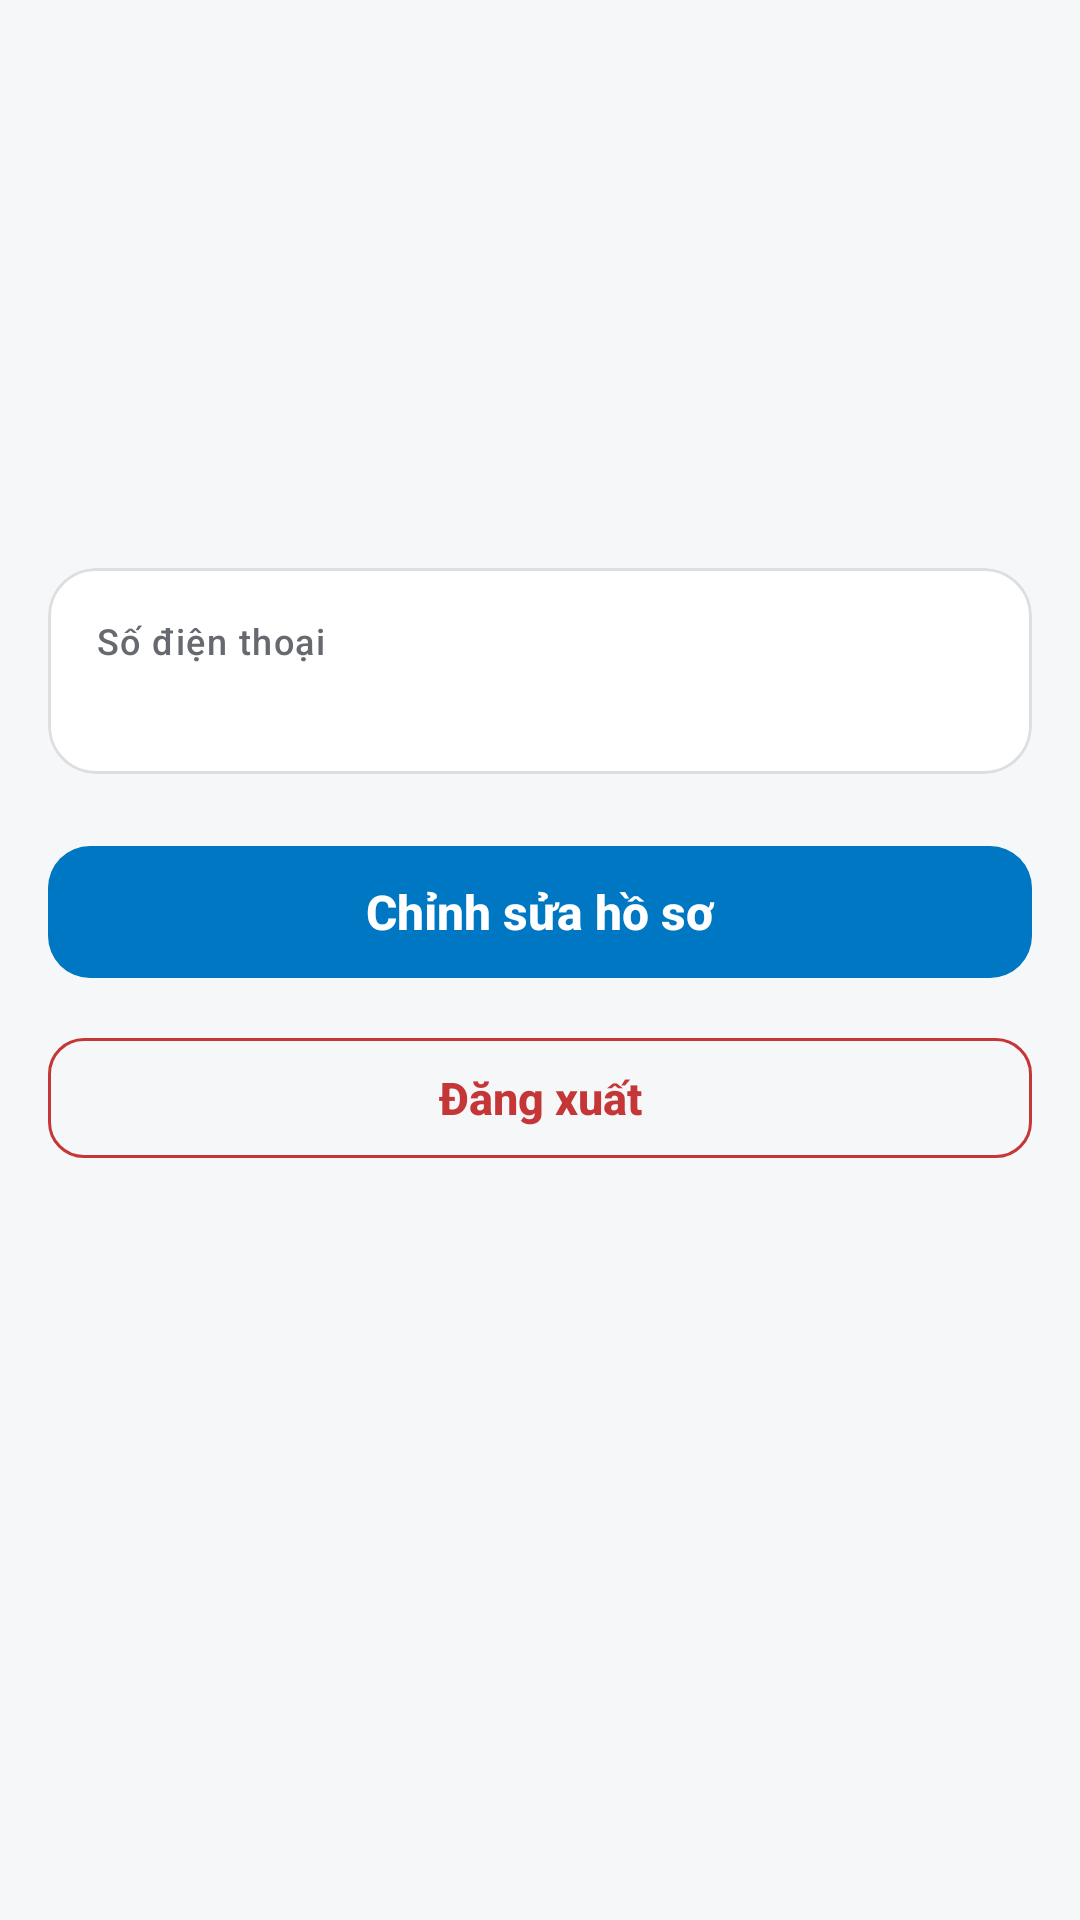

Layout XML and referenced resources for this Android screen:
<!-- AndroidManifest.xml: application theme Theme.TestMarking -->
<!-- res/layout/fragment_profile.xml -->
<?xml version="1.0" encoding="utf-8"?>
<ScrollView xmlns:android="http://schemas.android.com/apk/res/android"
    xmlns:app="http://schemas.android.com/apk/res-auto"
    android:layout_width="match_parent"
    android:layout_height="match_parent"
    android:background="@color/background"
    android:clipToPadding="false"
    android:fillViewport="true">

    <LinearLayout
        android:layout_width="match_parent"
        android:layout_height="wrap_content"
        android:orientation="vertical">

        <LinearLayout
            android:id="@+id/header"
            android:layout_width="match_parent"
            android:layout_height="wrap_content"
            android:gravity="center_horizontal"
            android:orientation="vertical"
            android:paddingStart="20dp"
            android:paddingTop="28dp"
            android:paddingEnd="20dp"
            android:paddingBottom="16dp">

            <FrameLayout
                android:layout_width="80dp"
                android:layout_height="80dp">

                <TextView
                    android:id="@+id/tvAvatar"
                    android:layout_width="80dp"
                    android:layout_height="80dp"
                    android:background="@drawable/bg_avatar"
                    android:gravity="center"
                    android:textColor="@color/primary"
                    android:textSize="32sp"
                    android:textStyle="bold" />

                <com.google.android.material.imageview.ShapeableImageView
                    android:id="@+id/ivAvatar"
                    android:layout_width="match_parent"
                    android:layout_height="match_parent"
                    android:contentDescription="@string/profile_avatar"
                    android:scaleType="centerCrop"
                    android:visibility="gone"
                    app:shapeAppearanceOverlay="@style/TM.ShapeCircle" />
            </FrameLayout>

            <TextView
                android:id="@+id/tvName"
                style="@style/TM.Text.Title"
                android:layout_width="wrap_content"
                android:layout_height="wrap_content"
                android:layout_marginTop="12dp" />

            <TextView
                android:id="@+id/tvEmail"
                android:layout_width="wrap_content"
                android:layout_height="wrap_content"
                android:layout_marginTop="2dp"
                android:textColor="@color/text_secondary"
                android:textSize="14sp" />
        </LinearLayout>

        <com.google.android.material.card.MaterialCardView
            android:layout_width="match_parent"
            android:layout_height="wrap_content"
            android:layout_marginStart="16dp"
            android:layout_marginEnd="16dp"
            app:cardBackgroundColor="@color/surface"
            app:cardCornerRadius="16dp"
            app:cardElevation="0dp"
            app:strokeColor="@color/border"
            app:strokeWidth="1dp">

            <LinearLayout
                android:layout_width="match_parent"
                android:layout_height="wrap_content"
                android:orientation="vertical">

                <LinearLayout
                    android:layout_width="match_parent"
                    android:layout_height="wrap_content"
                    android:orientation="vertical"
                    android:padding="16dp">

                    <TextView
                        style="@style/TM.Text.Label"
                        android:layout_width="wrap_content"
                        android:layout_height="wrap_content"
                        android:text="@string/profile_phone" />

                    <TextView
                        android:id="@+id/tvPhone"
                        android:layout_width="match_parent"
                        android:layout_height="wrap_content"
                        android:textColor="@color/text_primary"
                        android:textSize="15sp" />
                </LinearLayout>

            </LinearLayout>
        </com.google.android.material.card.MaterialCardView>

        <com.google.android.material.button.MaterialButton
            android:id="@+id/btnEditProfile"
            style="@style/TM.Button.Primary"
            android:layout_width="match_parent"
            android:layout_height="wrap_content"
            android:layout_marginStart="16dp"
            android:layout_marginTop="20dp"
            android:layout_marginEnd="16dp"
            android:text="@string/profile_edit" />

        <com.google.android.material.button.MaterialButton
            android:id="@+id/btnLogout"
            style="@style/TM.Button.Outlined"
            android:layout_width="match_parent"
            android:layout_height="wrap_content"
            android:layout_marginStart="16dp"
            android:layout_marginTop="12dp"
            android:layout_marginEnd="16dp"
            android:text="@string/profile_logout"
            android:textColor="@color/danger"
            app:icon="@drawable/ic_logout"
            app:iconTint="@color/danger"
            app:strokeColor="@color/danger" />

        <TextView
            android:id="@+id/tvVersion"
            android:layout_width="match_parent"
            android:layout_height="wrap_content"
            android:layout_marginTop="16dp"
            android:layout_marginBottom="24dp"
            android:gravity="center"
            android:textColor="@color/text_secondary"
            android:textSize="12sp" />
    </LinearLayout>
</ScrollView>
<!-- resources referenced by this layout -->
<resources>
  <color name="background">#F5F7F9</color>
  <color name="border">#DCDEE1</color>
  <color name="danger">#C53637</color>
  <color name="primary">#0077C2</color>
  <color name="surface">#FFFFFF</color>
  <color name="text_primary">#121417</color>
  <color name="text_secondary">#66696F</color>
  <string name="profile_avatar">Ảnh đại diện</string>
  <string name="profile_edit">Chỉnh sửa hồ sơ</string>
  <string name="profile_logout">Đăng xuất</string>
  <string name="profile_phone">Số điện thoại</string>
  <style name="TM.Button.Outlined" parent="Widget.Material3.Button.OutlinedButton">
          <item name="android:minHeight">48dp</item>
          <item name="android:textSize">15sp</item>
          <item name="android:letterSpacing">0</item>
          <item name="android:textAllCaps">false</item>
          <item name="cornerRadius">12dp</item>
          <item name="strokeColor">@color/border</item>
          <item name="android:textColor">@color/text_primary</item>
      </style>
  <style name="TM.Button.Primary" parent="Widget.Material3.Button">
          <item name="android:minHeight">52dp</item>
          <item name="android:textSize">16sp</item>
          <item name="android:textStyle">bold</item>
          <item name="android:letterSpacing">0</item>
          <item name="android:textAllCaps">false</item>
          <item name="cornerRadius">14dp</item>
          <item name="backgroundTint">@color/primary</item>
          <item name="android:textColor">@color/on_primary</item>
      </style>
  <style name="TM.ShapeCircle" parent="">
          <item name="cornerFamily">rounded</item>
          <item name="cornerSize">50%</item>
      </style>
  <style name="TM.Text.Label" parent="TextAppearance.Material3.LabelMedium">
          <item name="android:textColor">@color/text_secondary</item>
      </style>
  <style name="TM.Text.Title" parent="TextAppearance.Material3.HeadlineSmall">
          <item name="android:textStyle">bold</item>
          <item name="android:textColor">@color/text_primary</item>
      </style>
  <color name="on_primary">#FFFFFF</color>
  <color name="primary_soft">#DEF6FF</color>
  <color name="on_primary_soft">#00457D</color>
  <color name="surface_soft">#F2F3F5</color>
  <style name="TM.TextInput" parent="Widget.Material3.TextInputLayout.OutlinedBox">
          <item name="boxCornerRadiusTopStart">12dp</item>
          <item name="boxCornerRadiusTopEnd">12dp</item>
          <item name="boxCornerRadiusBottomStart">12dp</item>
          <item name="boxCornerRadiusBottomEnd">12dp</item>
          <item name="boxStrokeColor">@color/primary</item>
          <item name="boxStrokeErrorColor">@color/danger</item>
          <item name="boxStrokeWidth">1dp</item>
          <item name="boxStrokeWidthFocused">2dp</item>
          <item name="android:textColorHint">@color/text_secondary</item>
          <item name="hintTextColor">@color/primary</item>
          <item name="errorTextColor">@color/danger</item>
          <item name="startIconTint">@color/text_secondary</item>
          <item name="endIconTint">@color/text_secondary</item>
      </style>
</resources>
